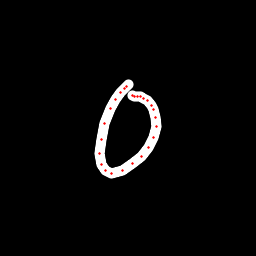

Source data for this figure (header and first rows):
x, y, hover, eod
128.9, 84.77, 0.0, 0.0
126.8, 86.61, 0.0, 0.0
124.9, 88.9, 0.0, 0.0
120.5, 92.88, 0.0, 0.0
115.8, 99.59, 0.0, 0.0
110.3, 108.9, 0.0, 0.0
104.6, 123.1, 0.0, 0.0
101.2, 139.7, 0.0, 0.0
99.87, 153.7, 0.0, 0.0
101.7, 164.2, 0.0, 0.0
105.3, 170.3, 0.0, 0.0
111.6, 173.1, 0.0, 0.0
122.1, 170.8, 0.0, 0.0
132.2, 163.8, 0.0, 0.0
141.7, 156.1, 0.0, 0.0
148.9, 147.6, 0.0, 0.0
154, 137.3, 0.0, 0.0
156.2, 126.9, 0.0, 0.0
155.8, 117.4, 0.0, 0.0
153.6, 110, 0.0, 0.0
151.6, 105.7, 0.0, 0.0
148, 100.8, 0.0, 0.0
143.4, 98, 0.0, 0.0
140.1, 96.55, 0.0, 0.0
137.1, 96.28, 0.0, 0.0
134.1, 96, 0.0, 0.0
132.1, 95.79, 0.0, 1.0
